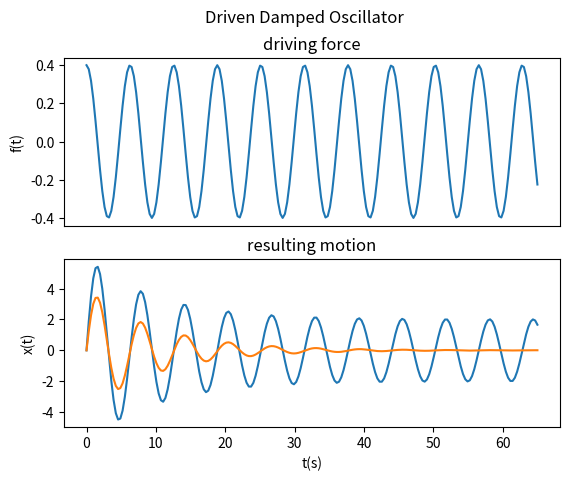

This figure's Python source:
# -*- coding: utf-8 -*-
"""
Created on Tue Mar 05 13:48:07 2019

[redacted]
Make a plot of x(t) for a driven damped linear oscillator, wich is released
from the x0=0 position with v0=6 speed at time t=0, with the following parameters:
Drive frequency omega=1, natural frequency omega0=1, decay constant
beta=0.1, and driving amplitude f0=0.4. Show the first 10 cycles.

x(t) = A*cos(omega*t - delta) +
    exp(-beta*t)*[B1*cos(omega1*t) + B2*sin(omega1*t)]

"""

import numpy as np
import matplotlib.pyplot as plt
import math

x0 = 0
v0 = 6
omega = 1
omega0 = 1
beta = 0.1
f0 = 0.4
t = np.linspace(0, 65, 201)

A = f0/math.sqrt((omega0**2 - omega**2)**2 + 4*beta**2*omega**2)
if omega == omega0:
    delta = math.pi/2
else:
    delta = math.atan(2*beta*omega/(omega0**2 - omega**2))
if delta < 0:
    delta = delta + math.pi
omega1 = math.sqrt(omega0**2 - beta**2)
B1 = x0 - A*math.cos(delta)
B2 = 1.0/omega1*(v0 - omega*A*math.sin(delta) + beta*B1)

print('A = {:2.2f} delta = {:.4f}'.format(A, delta))
print('omega1 = {:1.3f}*pi'.format(omega1/math.pi))
print('B1 = {:2.2f} B2 = {:.4f}'.format(B1, B2))


def xtr(t):
    x = np.exp(-beta*t)*(B1*np.cos(omega1*t) + B2*np.sin(omega1*t))
    return x


def x(t):
    x = A*np.cos(omega*t - delta) + xtr(t)
    return x


plt.subplot(2, 1, 1)
plt.suptitle('Driven Damped Oscillator')
plt.ylabel('f(t)')
plt.xticks([])
plt.title('driving force')
plt.plot(t, f0*np.cos(omega*t))
plt.subplot(2, 1, 2)
plt.ylabel('x(t)')
plt.xlabel('t(s)')
plt.title('resulting motion')
plt.plot(t, x(t))
plt.plot(t, xtr(t))

plt.show()
